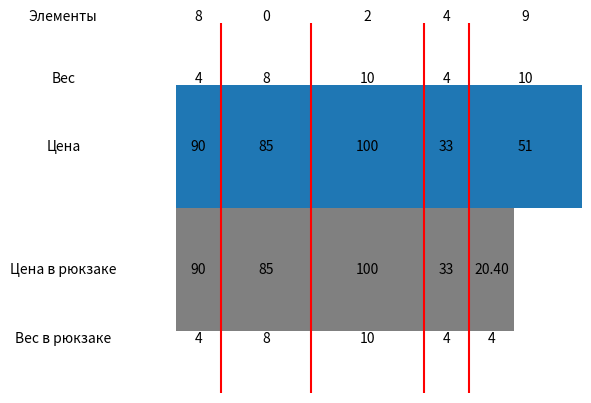

The matplotlib source for this figure:
import random
import numpy as np
import matplotlib.pyplot as plt
import matplotlib.patches as patches

def fractional_knapsack(items, capacity):
    items.sort(key=lambda x: x[1]/x[2], reverse=True)
    solution_mas = {}
    solution_money = 0
    total_weight = 0

    for item in items:
        t = capacity - total_weight
        if (t) / item[2] > 1:
            solution_mas[item[0]] = item[2]
            total_weight += item[2]
            solution_money += item[1]
        else:
            solution_mas[item[0]] = t
            solution_money += item[1]/item[2]*t
            break

    return solution_mas, solution_money

if __name__ == '__main__':
    n = 10
    items_mas = [[i, random.randint(1, 100), random.randint(3, 20)]
                 for i in range(n)]
    r = 10
    print("│ {:^{r}} │ {:^{r}} │ {:^{r}} │".format(
        'Элемент', 'Стоимость', 'Вес', r=r))
    for i, j, k in items_mas:
        print("├{:─^{r}}┼{:─^{r}}┼{:─^{r}}┤".format('', '', '', r=r+2))
        print("│ {:^{r}} │ {:^{r}} │ {:^{r}} │".format(
            i, j, k, r=r))

    capacity = 30
    solution, money = fractional_knapsack(items_mas, capacity)

    print("\nРешение:")
    for item in solution:
        print("Элемент", item, "был взят весом", solution[item])
    print("Стоимость рюкзака = ", money)
    fig, ax = plt.subplots()
    ax.add_patch(patches.Rectangle((0, -0.5), capacity, 1, facecolor='gray'))

    k = 0
    y = 0.5
    cen = {'verticalalignment': 'center', 'horizontalalignment': 'center'}
    top = {'verticalalignment': 'top', 'horizontalalignment': 'center'}
    bottom = {'verticalalignment': 'bottom', 'horizontalalignment': 'center'}

    for i, value, weight in items_mas:
        if i in solution:
            ax.add_patch(patches.Rectangle((k, y), weight, 1))
            ax.text(k + weight / 2, 1, str(value), **cen)
            if solution[i] == weight:
                ax.text(k + weight / 2, -0.5, str(solution[i]), **top)
                ax.text(k + weight / 2, 0, str(value), **cen)
            else:
                ax.text((capacity + k)/2, -0.5, str(solution[i]), **top)
                ax.text((capacity + k)/2, 0,
                        f"{value/weight * solution[i]:.2f}", **cen)

            ax.text(k + weight / 2, 2, str(i), **bottom)
            ax.text(k + weight / 2, 1.5, str(weight), **bottom)
            if k > 0:  # не

                ax.axvline(x=k, ymin=0, ymax=2, color='red')
            k += weight

    ax.text(-10, 2, "Элементы", **bottom)
    ax.text(-10, 1.5, "Вес", **bottom)
    ax.text(-10, 1, "Цена", **cen)
    ax.text(-10, 0, "Цена в рюкзаке", **cen)
    ax.text(-10, -0.5, "Вес в рюкзаке", **top)
    plt.xlim(-8, k)
    plt.ylim(-1, 2)

    ax.axis('off')

    plt.show()